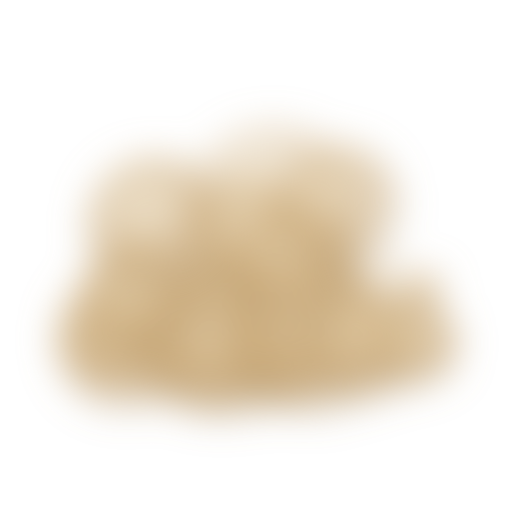
t = 0.00 s
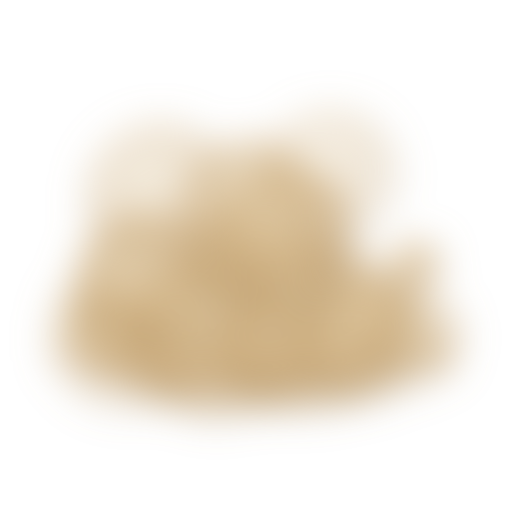
t = 0.65 s
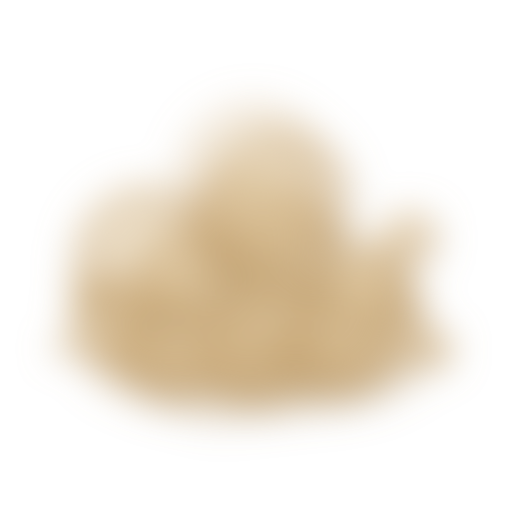
t = 1.31 s
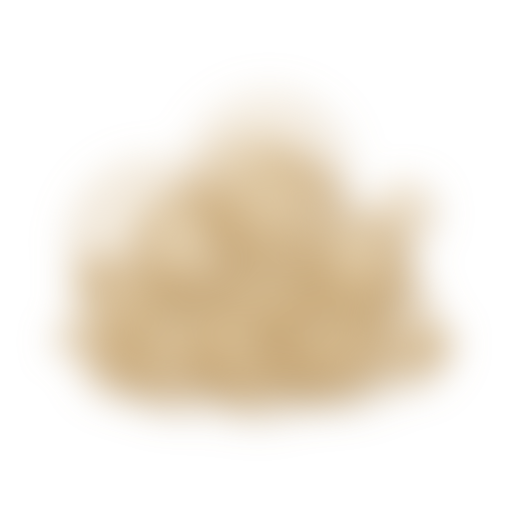
t = 1.96 s
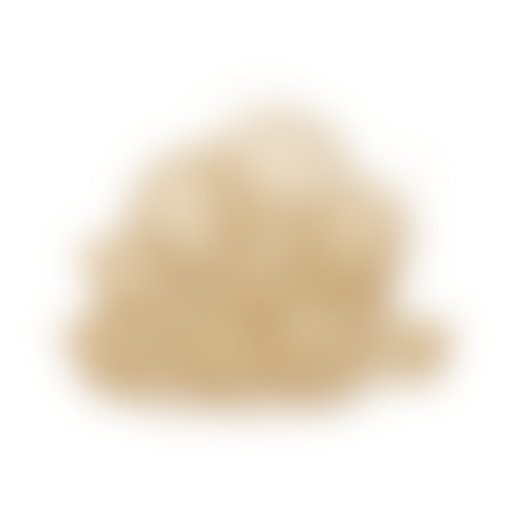
t = 2.66 s
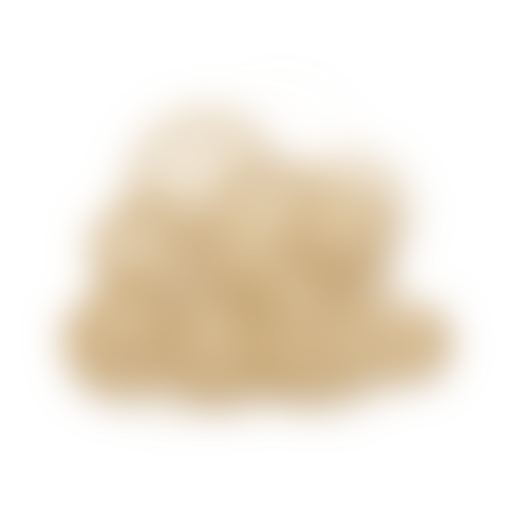
t = 3.34 s

The animated SVG that drew these frames (rendered in a browser with its animation timeline set to each time). Animation: 72 SMIL elements (animate=24,animateTransform=48); one cycle of 4.00 s, repeats indefinitely.

<svg xmlns="http://www.w3.org/2000/svg" viewBox="0 0 200 200" width="200" height="200">
  <defs>
    <radialGradient id="ground-dust-smoke-puff" cx="0.42" cy="0.36" r="0.7">
      <stop offset="0" stop-color="#E6D2AE"/>
      <stop offset="0.6" stop-color="#C9A877" stop-opacity="0.9"/>
      <stop offset="1" stop-color="#9C7E52" stop-opacity="0"/>
    </radialGradient>
    <filter id="ground-dust-smoke-soft" x="-30%" y="-60%" width="160%" height="220%"><feGaussianBlur stdDeviation="7"/></filter>
  </defs>
  <g filter="url(#ground-dust-smoke-soft)">
    <g><animateTransform attributeName="transform" type="translate" dur="4s" repeatCount="indefinite" values="21.96 141.459;22.755 139.889;23.55 138.319;24.345 136.748;25.14 135.178;25.935 133.608;26.73 132.038;27.525 130.467;28.319 128.897;29.114 127.327;29.909 125.757" keyTimes="0;0.1;0.2;0.3;0.4;0.5;0.6;0.7;0.8;0.9;1"/><animate attributeName="opacity" dur="4s" repeatCount="indefinite" values="0;0.418;0.655;0.819;0.917;0.95;0.917;0.819;0.655;0.418;0" keyTimes="0;0.1;0.2;0.3;0.4;0.5;0.6;0.7;0.8;0.9;1"/><g><animateTransform attributeName="transform" type="scale" dur="4s" repeatCount="indefinite" values="0.55;0.625;0.7;0.775;0.85;0.925;1;1.075;1.15;1.225;1.3" keyTimes="0;0.1;0.2;0.3;0.4;0.5;0.6;0.7;0.8;0.9;1"/><circle r="4.585" fill="url(#ground-dust-smoke-puff)"/></g></g>
    <g><animateTransform attributeName="transform" type="translate" dur="4s" repeatCount="indefinite" values="44.057 134.657;45.053 132.935;46.05 131.212;47.046 129.49;48.042 127.767;49.038 126.045;50.333 123.805;40.371 141.03;41.069 139.825;42.065 138.102;43.061 136.38;44.057 134.657" keyTimes="0;0.1;0.2;0.3;0.4;0.5;0.63;0.63;0.7;0.8;0.9;1"/><animate attributeName="opacity" dur="4s" repeatCount="indefinite" values="0.895;0.947;0.934;0.855;0.711;0.498;0;0;0.327;0.592;0.777;0.895" keyTimes="0;0.1;0.2;0.3;0.4;0.5;0.63;0.63;0.7;0.8;0.9;1"/><g><animateTransform attributeName="transform" type="scale" dur="4s" repeatCount="indefinite" values="0.828;0.903;0.978;1.053;1.128;1.203;1.3;0.55;0.603;0.678;0.753;0.828" keyTimes="0;0.1;0.2;0.3;0.4;0.5;0.63;0.63;0.7;0.8;0.9;1"/><circle r="18.747" fill="url(#ground-dust-smoke-puff)"/></g></g>
    <g><animateTransform attributeName="transform" type="translate" dur="4s" repeatCount="indefinite" values="50.341 133.024;50.456 131.817;50.57 130.611;50.639 129.887;49.496 141.953;49.656 140.264;49.77 139.057;49.884 137.851;49.999 136.644;50.113 135.437;50.227 134.231;50.341 133.024" keyTimes="0;0.1;0.2;0.26;0.26;0.4;0.5;0.6;0.7;0.8;0.9;1"/><animate attributeName="opacity" dur="4s" repeatCount="indefinite" values="0.761;0.57;0.294;0;0;0.523;0.729;0.866;0.938;0.945;0.886;0.761" keyTimes="0;0.1;0.2;0.26;0.26;0.4;0.5;0.6;0.7;0.8;0.9;1"/><g><animateTransform attributeName="transform" type="scale" dur="4s" repeatCount="indefinite" values="1.105;1.18;1.255;1.3;0.55;0.655;0.73;0.805;0.88;0.955;1.03;1.105" keyTimes="0;0.1;0.2;0.26;0.26;0.4;0.5;0.6;0.7;0.8;0.9;1"/><circle r="25.766" fill="url(#ground-dust-smoke-puff)"/></g></g>
    <g><animateTransform attributeName="transform" type="translate" dur="4s" repeatCount="indefinite" values="64.352 139.785;65.278 138.753;66.204 137.72;67.13 136.688;68.056 135.655;68.981 134.623;69.907 133.59;70.833 132.558;71.759 131.525;72.592 130.596;63.334 140.921;64.352 139.785" keyTimes="0;0.1;0.2;0.3;0.4;0.5;0.6;0.7;0.8;0.89;0.89;1"/><animate attributeName="opacity" dur="4s" repeatCount="indefinite" values="0.445;0.674;0.832;0.923;0.95;0.91;0.806;0.635;0.389;0;0;0.445" keyTimes="0;0.1;0.2;0.3;0.4;0.5;0.6;0.7;0.8;0.89;0.89;1"/><g><animateTransform attributeName="transform" type="scale" dur="4s" repeatCount="indefinite" values="0.632;0.708;0.782;0.857;0.932;1.007;1.083;1.157;1.232;1.3;0.55;0.632" keyTimes="0;0.1;0.2;0.3;0.4;0.5;0.6;0.7;0.8;0.89;0.89;1"/><circle r="28.012" fill="url(#ground-dust-smoke-puff)"/></g></g>
    <g><animateTransform attributeName="transform" type="translate" dur="4s" repeatCount="indefinite" values="84.113 134.411;85.255 132.841;86.397 131.271;87.539 129.701;88.681 128.131;90.051 126.247;78.632 141.947;79.545 140.691;80.687 139.121;81.829 137.551;82.971 135.981;84.113 134.411" keyTimes="0;0.1;0.2;0.3;0.4;0.52;0.52;0.6;0.7;0.8;0.9;1"/><animate attributeName="opacity" dur="4s" repeatCount="indefinite" values="0.949;0.929;0.844;0.693;0.472;0;0;0.359;0.614;0.792;0.903;0.949" keyTimes="0;0.1;0.2;0.3;0.4;0.52;0.52;0.6;0.7;0.8;0.9;1"/><g><animateTransform attributeName="transform" type="scale" dur="4s" repeatCount="indefinite" values="0.91;0.985;1.06;1.135;1.21;1.3;0.55;0.61;0.685;0.76;0.835;0.91" keyTimes="0;0.1;0.2;0.3;0.4;0.52;0.52;0.6;0.7;0.8;0.9;1"/><circle r="32.348" fill="url(#ground-dust-smoke-puff)"/></g></g>
    <g><animateTransform attributeName="transform" type="translate" dur="4s" repeatCount="indefinite" values="95.542 132.316;96.077 130.418;92.508 143.072;92.686 142.44;93.043 141.174;93.4 139.909;93.757 138.643;94.114 137.378;94.471 136.113;94.828 134.847;95.185 133.582;95.542 132.316" keyTimes="0;0.15;0.15;0.2;0.3;0.4;0.5;0.6;0.7;0.8;0.9;1"/><animate attributeName="opacity" dur="4s" repeatCount="indefinite" values="0.547;0;0;0.259;0.547;0.745;0.876;0.942;0.942;0.876;0.745;0.547" keyTimes="0;0.15;0.15;0.2;0.3;0.4;0.5;0.6;0.7;0.8;0.9;1"/><g><animateTransform attributeName="transform" type="scale" dur="4s" repeatCount="indefinite" values="1.188;1.3;0.55;0.588;0.663;0.738;0.813;0.888;0.963;1.038;1.113;1.188" keyTimes="0;0.15;0.15;0.2;0.3;0.4;0.5;0.6;0.7;0.8;0.9;1"/><circle r="26.638" fill="url(#ground-dust-smoke-puff)"/></g></g>
    <g><animateTransform attributeName="transform" type="translate" dur="4s" repeatCount="indefinite" values="108.15 139.93;107.412 138.825;106.674 137.72;105.936 136.616;105.198 135.511;104.461 134.406;103.723 133.302;102.985 132.197;102.395 131.313;109.773 142.36;108.888 141.034;108.15 139.93" keyTimes="0;0.1;0.2;0.3;0.4;0.5;0.6;0.7;0.78;0.78;0.9;1"/><animate attributeName="opacity" dur="4s" repeatCount="indefinite" values="0.693;0.844;0.929;0.949;0.903;0.792;0.614;0.359;0;0;0.472;0.693" keyTimes="0;0.1;0.2;0.3;0.4;0.5;0.6;0.7;0.78;0.78;0.9;1"/><g><animateTransform attributeName="transform" type="scale" dur="4s" repeatCount="indefinite" values="0.715;0.79;0.865;0.94;1.015;1.09;1.165;1.24;1.3;0.55;0.64;0.715" keyTimes="0;0.1;0.2;0.3;0.4;0.5;0.6;0.7;0.78;0.78;0.9;1"/><circle r="28.591" fill="url(#ground-dust-smoke-puff)"/></g></g>
    <g><animateTransform attributeName="transform" type="translate" dur="4s" repeatCount="indefinite" values="122.868 130.931;122.758 129.183;122.649 127.435;122.539 125.687;122.418 123.765;123.515 141.243;123.417 139.67;123.307 137.922;123.197 136.174;123.088 134.426;122.978 132.679;122.868 130.931" keyTimes="0;0.1;0.2;0.3;0.41;0.41;0.5;0.6;0.7;0.8;0.9;1"/><animate attributeName="opacity" dur="4s" repeatCount="indefinite" values="0.923;0.832;0.674;0.445;0;0;0.389;0.635;0.806;0.91;0.95;0.923" keyTimes="0;0.1;0.2;0.3;0.41;0.41;0.5;0.6;0.7;0.8;0.9;1"/><g><animateTransform attributeName="transform" type="scale" dur="4s" repeatCount="indefinite" values="0.992;1.067;1.142;1.218;1.3;0.55;0.617;0.693;0.767;0.843;0.917;0.992" keyTimes="0;0.1;0.2;0.3;0.41;0.41;0.5;0.6;0.7;0.8;0.9;1"/><circle r="31.127" fill="url(#ground-dust-smoke-puff)"/></g></g>
    <g><animateTransform attributeName="transform" type="translate" dur="4s" repeatCount="indefinite" values="124.867 125.117;124.606 124.406;131.128 142.187;130.736 141.12;130.084 139.342;129.432 137.564;128.78 135.786;128.128 134.008;127.476 132.23;126.823 130.452;126.171 128.673;125.519 126.895;124.867 125.117" keyTimes="0;0.04;0.04;0.1;0.2;0.3;0.4;0.5;0.6;0.7;0.8;0.9;1"/><animate attributeName="opacity" dur="4s" repeatCount="indefinite" values="0.222;0;0;0.294;0.57;0.761;0.886;0.945;0.938;0.866;0.729;0.523;0.222" keyTimes="0;0.04;0.04;0.1;0.2;0.3;0.4;0.5;0.6;0.7;0.8;0.9;1"/><g><animateTransform attributeName="transform" type="scale" dur="4s" repeatCount="indefinite" values="1.27;1.3;0.55;0.595;0.67;0.745;0.82;0.895;0.97;1.045;1.12;1.195;1.27" keyTimes="0;0.04;0.04;0.1;0.2;0.3;0.4;0.5;0.6;0.7;0.8;0.9;1"/><circle r="30.934" fill="url(#ground-dust-smoke-puff)"/></g></g>
    <g><animateTransform attributeName="transform" type="translate" dur="4s" repeatCount="indefinite" values="143.22 135.857;142.525 134.327;141.829 132.798;141.134 131.269;140.439 129.739;139.743 128.21;139.048 126.68;138.561 125.61;145.515 140.904;144.611 138.916;143.916 137.386;143.22 135.857" keyTimes="0;0.1;0.2;0.3;0.4;0.5;0.6;0.67;0.67;0.8;0.9;1"/><animate attributeName="opacity" dur="4s" repeatCount="indefinite" values="0.855;0.934;0.947;0.895;0.777;0.592;0.327;0;0;0.498;0.711;0.855" keyTimes="0;0.1;0.2;0.3;0.4;0.5;0.6;0.67;0.67;0.8;0.9;1"/><g><animateTransform attributeName="transform" type="scale" dur="4s" repeatCount="indefinite" values="0.798;0.873;0.948;1.023;1.098;1.173;1.248;1.3;0.55;0.648;0.723;0.798" keyTimes="0;0.1;0.2;0.3;0.4;0.5;0.6;0.67;0.67;0.8;0.9;1"/><circle r="27.161" fill="url(#ground-dust-smoke-puff)"/></g></g>
    <g><animateTransform attributeName="transform" type="translate" dur="4s" repeatCount="indefinite" values="162.08 135.219;161.995 134.002;161.91 132.784;161.825 131.567;162.675 143.741;162.59 142.524;162.505 141.306;162.42 140.089;162.335 138.871;162.25 137.654;162.165 136.437;162.08 135.219" keyTimes="0;0.1;0.2;0.3;0.3;0.4;0.5;0.6;0.7;0.8;0.9;1"/><animate attributeName="opacity" dur="4s" repeatCount="indefinite" values="0.819;0.655;0.418;0;0;0.418;0.655;0.819;0.917;0.95;0.917;0.819" keyTimes="0;0.1;0.2;0.3;0.3;0.4;0.5;0.6;0.7;0.8;0.9;1"/><g><animateTransform attributeName="transform" type="scale" dur="4s" repeatCount="indefinite" values="1.075;1.15;1.225;1.3;0.55;0.625;0.7;0.775;0.85;0.925;1;1.075" keyTimes="0;0.1;0.2;0.3;0.3;0.4;0.5;0.6;0.7;0.8;0.9;1"/><circle r="16.404" fill="url(#ground-dust-smoke-puff)"/></g></g>
    <g><animateTransform attributeName="transform" type="translate" dur="4s" repeatCount="indefinite" values="172.112 141.589;171.458 140.329;170.805 139.07;170.152 137.81;169.499 136.551;168.846 135.291;168.193 134.031;167.54 132.772;166.887 131.512;166.037 129.875;172.569 142.471;172.112 141.589" keyTimes="0;0.1;0.2;0.3;0.4;0.5;0.6;0.7;0.8;0.93;0.93;1"/><animate attributeName="opacity" dur="4s" repeatCount="indefinite" values="0.327;0.592;0.777;0.895;0.947;0.934;0.855;0.711;0.498;0;0;0.327" keyTimes="0;0.1;0.2;0.3;0.4;0.5;0.6;0.7;0.8;0.93;0.93;1"/><g><animateTransform attributeName="transform" type="scale" dur="4s" repeatCount="indefinite" values="0.603;0.678;0.753;0.828;0.903;0.978;1.053;1.128;1.203;1.3;0.55;0.603" keyTimes="0;0.1;0.2;0.3;0.4;0.5;0.6;0.7;0.8;0.93;0.93;1"/><circle r="8.793" fill="url(#ground-dust-smoke-puff)"/></g></g>
    <g><animateTransform attributeName="transform" type="translate" dur="4s" repeatCount="indefinite" values="30.523 128.674;32.062 124.577;33.6 120.48;35.138 116.384;36.676 112.287;38.214 108.19;39.752 104.093;41.29 99.996;42.828 95.899;43.905 93.031;28.524 134;30.523 128.674" keyTimes="0;0.1;0.2;0.3;0.4;0.5;0.6;0.7;0.8;0.87;0.87;1"/><animate attributeName="opacity" dur="4s" repeatCount="indefinite" values="0.419;0.599;0.72;0.786;0.798;0.753;0.654;0.499;0.276;0;0;0.419" keyTimes="0;0.1;0.2;0.3;0.4;0.5;0.6;0.7;0.8;0.87;0.87;1"/><g><animateTransform attributeName="transform" type="scale" dur="4s" repeatCount="indefinite" values="0.647;0.722;0.797;0.872;0.948;1.022;1.097;1.172;1.248;1.3;0.55;0.647" keyTimes="0;0.1;0.2;0.3;0.4;0.5;0.6;0.7;0.8;0.87;0.87;1"/><circle r="9.634" fill="url(#ground-dust-smoke-puff)"/></g></g>
    <g><animateTransform attributeName="transform" type="translate" dur="4s" repeatCount="indefinite" values="55.059 116.117;55.972 111.859;56.884 107.602;57.797 103.344;58.709 99.086;59.622 94.828;60.352 91.422;51.226 134;52.321 128.891;53.234 124.633;54.147 120.375;55.059 116.117" keyTimes="0;0.1;0.2;0.3;0.4;0.5;0.58;0.58;0.7;0.8;0.9;1"/><animate attributeName="opacity" dur="4s" repeatCount="indefinite" values="0.782;0.799;0.76;0.667;0.517;0.302;0;0;0.397;0.584;0.711;0.782" keyTimes="0;0.1;0.2;0.3;0.4;0.5;0.58;0.58;0.7;0.8;0.9;1"/><g><animateTransform attributeName="transform" type="scale" dur="4s" repeatCount="indefinite" values="0.865;0.94;1.015;1.09;1.165;1.24;1.3;0.55;0.64;0.715;0.79;0.865" keyTimes="0;0.1;0.2;0.3;0.4;0.5;0.58;0.58;0.7;0.8;0.9;1"/><circle r="27.097" fill="url(#ground-dust-smoke-puff)"/></g></g>
    <g><animateTransform attributeName="transform" type="translate" dur="4s" repeatCount="indefinite" values="60.938 88.149;62.173 81.691;63.408 75.233;64.52 69.421;52.168 134;53.527 126.896;54.762 120.438;55.997 113.98;57.232 107.522;58.467 101.065;59.702 94.607;60.938 88.149" keyTimes="0;0.1;0.2;0.29;0.29;0.4;0.5;0.6;0.7;0.8;0.9;1"/><animate attributeName="opacity" dur="4s" repeatCount="indefinite" values="0.678;0.535;0.327;0;0;0.375;0.568;0.7;0.778;0.8;0.767;0.678" keyTimes="0;0.1;0.2;0.29;0.29;0.4;0.5;0.6;0.7;0.8;0.9;1"/><g><animateTransform attributeName="transform" type="scale" dur="4s" repeatCount="indefinite" values="1.083;1.157;1.232;1.3;0.55;0.632;0.708;0.783;0.857;0.933;1.007;1.083" keyTimes="0;0.1;0.2;0.29;0.29;0.4;0.5;0.6;0.7;0.8;0.9;1"/><circle r="24.99" fill="url(#ground-dust-smoke-puff)"/></g></g>
    <g><animateTransform attributeName="transform" type="translate" dur="4s" repeatCount="indefinite" values="69.076 134;70.402 126.797;71.727 119.593;73.052 112.39;74.377 105.186;75.703 97.983;77.028 90.779;78.353 83.576;79.678 76.372;81.004 69.169;82.329 61.965" keyTimes="0;0.1;0.2;0.3;0.4;0.5;0.6;0.7;0.8;0.9;1"/><animate attributeName="opacity" dur="4s" repeatCount="indefinite" values="0;0.352;0.551;0.69;0.772;0.8;0.772;0.69;0.551;0.352;0" keyTimes="0;0.1;0.2;0.3;0.4;0.5;0.6;0.7;0.8;0.9;1"/><g><animateTransform attributeName="transform" type="scale" dur="4s" repeatCount="indefinite" values="0.55;0.625;0.7;0.775;0.85;0.925;1;1.075;1.15;1.225;1.3" keyTimes="0;0.1;0.2;0.3;0.4;0.5;0.6;0.7;0.8;0.9;1"/><circle r="27.666" fill="url(#ground-dust-smoke-puff)"/></g></g>
    <g><animateTransform attributeName="transform" type="translate" dur="4s" repeatCount="indefinite" values="89.941 112.909;92.055 105.636;94.168 98.363;96.282 91.09;98.395 83.817;100.509 76.545;102.622 69.272;104.947 61.272;83.812 134;85.715 127.454;87.828 120.182;89.941 112.909" keyTimes="0;0.1;0.2;0.3;0.4;0.5;0.6;0.71;0.71;0.8;0.9;1"/><animate attributeName="opacity" dur="4s" repeatCount="indefinite" values="0.678;0.767;0.8;0.778;0.7;0.568;0.375;0;0;0.327;0.535;0.678" keyTimes="0;0.1;0.2;0.3;0.4;0.5;0.6;0.71;0.71;0.8;0.9;1"/><g><animateTransform attributeName="transform" type="scale" dur="4s" repeatCount="indefinite" values="0.768;0.843;0.918;0.993;1.068;1.143;1.218;1.3;0.55;0.618;0.693;0.768" keyTimes="0;0.1;0.2;0.3;0.4;0.5;0.6;0.71;0.71;0.8;0.9;1"/><circle r="22.766" fill="url(#ground-dust-smoke-puff)"/></g></g>
    <g><animateTransform attributeName="transform" type="translate" dur="4s" repeatCount="indefinite" values="96.859 93.263;97.554 86.239;98.25 79.216;98.945 72.192;99.779 63.764;92.826 134;93.382 128.381;94.078 121.358;94.773 114.334;95.468 107.31;96.164 100.287;96.859 93.263" keyTimes="0;0.1;0.2;0.3;0.42;0.42;0.5;0.6;0.7;0.8;0.9;1"/><animate attributeName="opacity" dur="4s" repeatCount="indefinite" values="0.782;0.711;0.584;0.397;0;0;0.302;0.517;0.667;0.76;0.799;0.782" keyTimes="0;0.1;0.2;0.3;0.42;0.42;0.5;0.6;0.7;0.8;0.9;1"/><g><animateTransform attributeName="transform" type="scale" dur="4s" repeatCount="indefinite" values="0.985;1.06;1.135;1.21;1.3;0.55;0.61;0.685;0.76;0.835;0.91;0.985" keyTimes="0;0.1;0.2;0.3;0.42;0.42;0.5;0.6;0.7;0.8;0.9;1"/><circle r="25.068" fill="url(#ground-dust-smoke-puff)"/></g></g>
    <g><animateTransform attributeName="transform" type="translate" dur="4s" repeatCount="indefinite" values="106.785 83.135;106.013 75.535;111.954 134;111.538 129.907;110.944 124.061;110.35 118.214;109.756 112.368;109.162 106.521;108.567 100.675;107.973 94.828;107.379 88.982;106.785 83.135" keyTimes="0;0.13;0.13;0.2;0.3;0.4;0.5;0.6;0.7;0.8;0.9;1"/><animate attributeName="opacity" dur="4s" repeatCount="indefinite" values="0.419;0;0;0.276;0.499;0.654;0.753;0.798;0.786;0.72;0.599;0.419" keyTimes="0;0.13;0.13;0.2;0.3;0.4;0.5;0.6;0.7;0.8;0.9;1"/><g><animateTransform attributeName="transform" type="scale" dur="4s" repeatCount="indefinite" values="1.202;1.3;0.55;0.602;0.677;0.752;0.827;0.902;0.977;1.052;1.127;1.202" keyTimes="0;0.13;0.13;0.2;0.3;0.4;0.5;0.6;0.7;0.8;0.9;1"/><circle r="28.771" fill="url(#ground-dust-smoke-puff)"/></g></g>
    <g><animateTransform attributeName="transform" type="translate" dur="4s" repeatCount="indefinite" values="112.983 122.648;112.665 115.554;112.346 108.459;112.027 101.364;111.708 94.269;111.389 87.175;111.07 80.08;110.751 72.985;110.305 63.053;113.494 134;113.302 129.743;112.983 122.648" keyTimes="0;0.1;0.2;0.3;0.4;0.5;0.6;0.7;0.84;0.84;0.9;1"/><animate attributeName="opacity" dur="4s" repeatCount="indefinite" values="0.48;0.641;0.746;0.796;0.79;0.729;0.614;0.44;0;0;0.248;0.48" keyTimes="0;0.1;0.2;0.3;0.4;0.5;0.6;0.7;0.84;0.84;0.9;1"/><g><animateTransform attributeName="transform" type="scale" dur="4s" repeatCount="indefinite" values="0.67;0.745;0.82;0.895;0.97;1.045;1.12;1.195;1.3;0.55;0.595;0.67" keyTimes="0;0.1;0.2;0.3;0.4;0.5;0.6;0.7;0.84;0.84;0.9;1"/><circle r="27.288" fill="url(#ground-dust-smoke-puff)"/></g></g>
    <g><animateTransform attributeName="transform" type="translate" dur="4s" repeatCount="indefinite" values="115.265 103.102;113.215 96.235;111.165 89.369;109.115 82.503;107.065 75.636;105.015 68.77;103.99 65.337;124.49 134;121.415 123.701;119.365 116.834;117.315 109.968;115.265 103.102" keyTimes="0;0.1;0.2;0.3;0.4;0.5;0.55;0.55;0.7;0.8;0.9;1"/><animate attributeName="opacity" dur="4s" repeatCount="indefinite" values="0.793;0.793;0.738;0.628;0.46;0.218;0;0;0.46;0.628;0.738;0.793" keyTimes="0;0.1;0.2;0.3;0.4;0.5;0.55;0.55;0.7;0.8;0.9;1"/><g><animateTransform attributeName="transform" type="scale" dur="4s" repeatCount="indefinite" values="0.887;0.962;1.037;1.112;1.188;1.262;1.3;0.55;0.662;0.737;0.812;0.887" keyTimes="0;0.1;0.2;0.3;0.4;0.5;0.55;0.55;0.7;0.8;0.9;1"/><circle r="27.467" fill="url(#ground-dust-smoke-puff)"/></g></g>
    <g><animateTransform attributeName="transform" type="translate" dur="4s" repeatCount="indefinite" values="131.53 81.695;130.09 74.627;128.651 67.559;127.787 63.318;142.181 134;140.166 124.104;138.726 117.036;137.287 109.968;135.848 102.9;134.408 95.832;132.969 88.763;131.53 81.695" keyTimes="0;0.1;0.2;0.26;0.26;0.4;0.5;0.6;0.7;0.8;0.9;1"/><animate attributeName="opacity" dur="4s" repeatCount="indefinite" values="0.641;0.48;0.248;0;0;0.44;0.614;0.729;0.79;0.796;0.746;0.641" keyTimes="0;0.1;0.2;0.26;0.26;0.4;0.5;0.6;0.7;0.8;0.9;1"/><g><animateTransform attributeName="transform" type="scale" dur="4s" repeatCount="indefinite" values="1.105;1.18;1.255;1.3;0.55;0.655;0.73;0.805;0.88;0.955;1.03;1.105" keyTimes="0;0.1;0.2;0.26;0.26;0.4;0.5;0.6;0.7;0.8;0.9;1"/><circle r="22.758" fill="url(#ground-dust-smoke-puff)"/></g></g>
    <g><animateTransform attributeName="transform" type="translate" dur="4s" repeatCount="indefinite" values="149.085 132.308;147.629 126.668;146.172 121.028;144.716 115.388;143.26 109.748;141.803 104.109;140.347 98.469;138.89 92.829;137.434 87.189;135.977 81.549;134.958 77.601;149.522 134;149.085 132.308" keyTimes="0;0.1;0.2;0.3;0.4;0.5;0.6;0.7;0.8;0.9;0.97;0.97;1"/><animate attributeName="opacity" dur="4s" repeatCount="indefinite" values="0.153;0.419;0.599;0.72;0.786;0.798;0.753;0.654;0.499;0.276;0;0;0.153" keyTimes="0;0.1;0.2;0.3;0.4;0.5;0.6;0.7;0.8;0.9;0.97;0.97;1"/><g><animateTransform attributeName="transform" type="scale" dur="4s" repeatCount="indefinite" values="0.572;0.647;0.722;0.797;0.872;0.947;1.022;1.097;1.172;1.248;1.3;0.55;0.572" keyTimes="0;0.1;0.2;0.3;0.4;0.5;0.6;0.7;0.8;0.9;0.97;0.97;1"/><circle r="22.374" fill="url(#ground-dust-smoke-puff)"/></g></g>
    <g><animateTransform attributeName="transform" type="translate" dur="4s" repeatCount="indefinite" values="164.376 114.594;163.009 108.529;161.641 102.465;160.273 96.401;158.906 90.336;157.538 84.272;156.17 78.207;155.076 73.356;168.753 134;167.112 126.723;165.744 120.658;164.376 114.594" keyTimes="0;0.1;0.2;0.3;0.4;0.5;0.6;0.68;0.68;0.8;0.9;1"/><animate attributeName="opacity" dur="4s" repeatCount="indefinite" values="0.711;0.782;0.799;0.76;0.667;0.517;0.302;0;0;0.397;0.584;0.711" keyTimes="0;0.1;0.2;0.3;0.4;0.5;0.6;0.68;0.68;0.8;0.9;1"/><g><animateTransform attributeName="transform" type="scale" dur="4s" repeatCount="indefinite" values="0.79;0.865;0.94;1.015;1.09;1.165;1.24;1.3;0.55;0.64;0.715;0.79" keyTimes="0;0.1;0.2;0.3;0.4;0.5;0.6;0.68;0.68;0.8;0.9;1"/><circle r="11.729" fill="url(#ground-dust-smoke-puff)"/></g></g>
  </g>
</svg>
